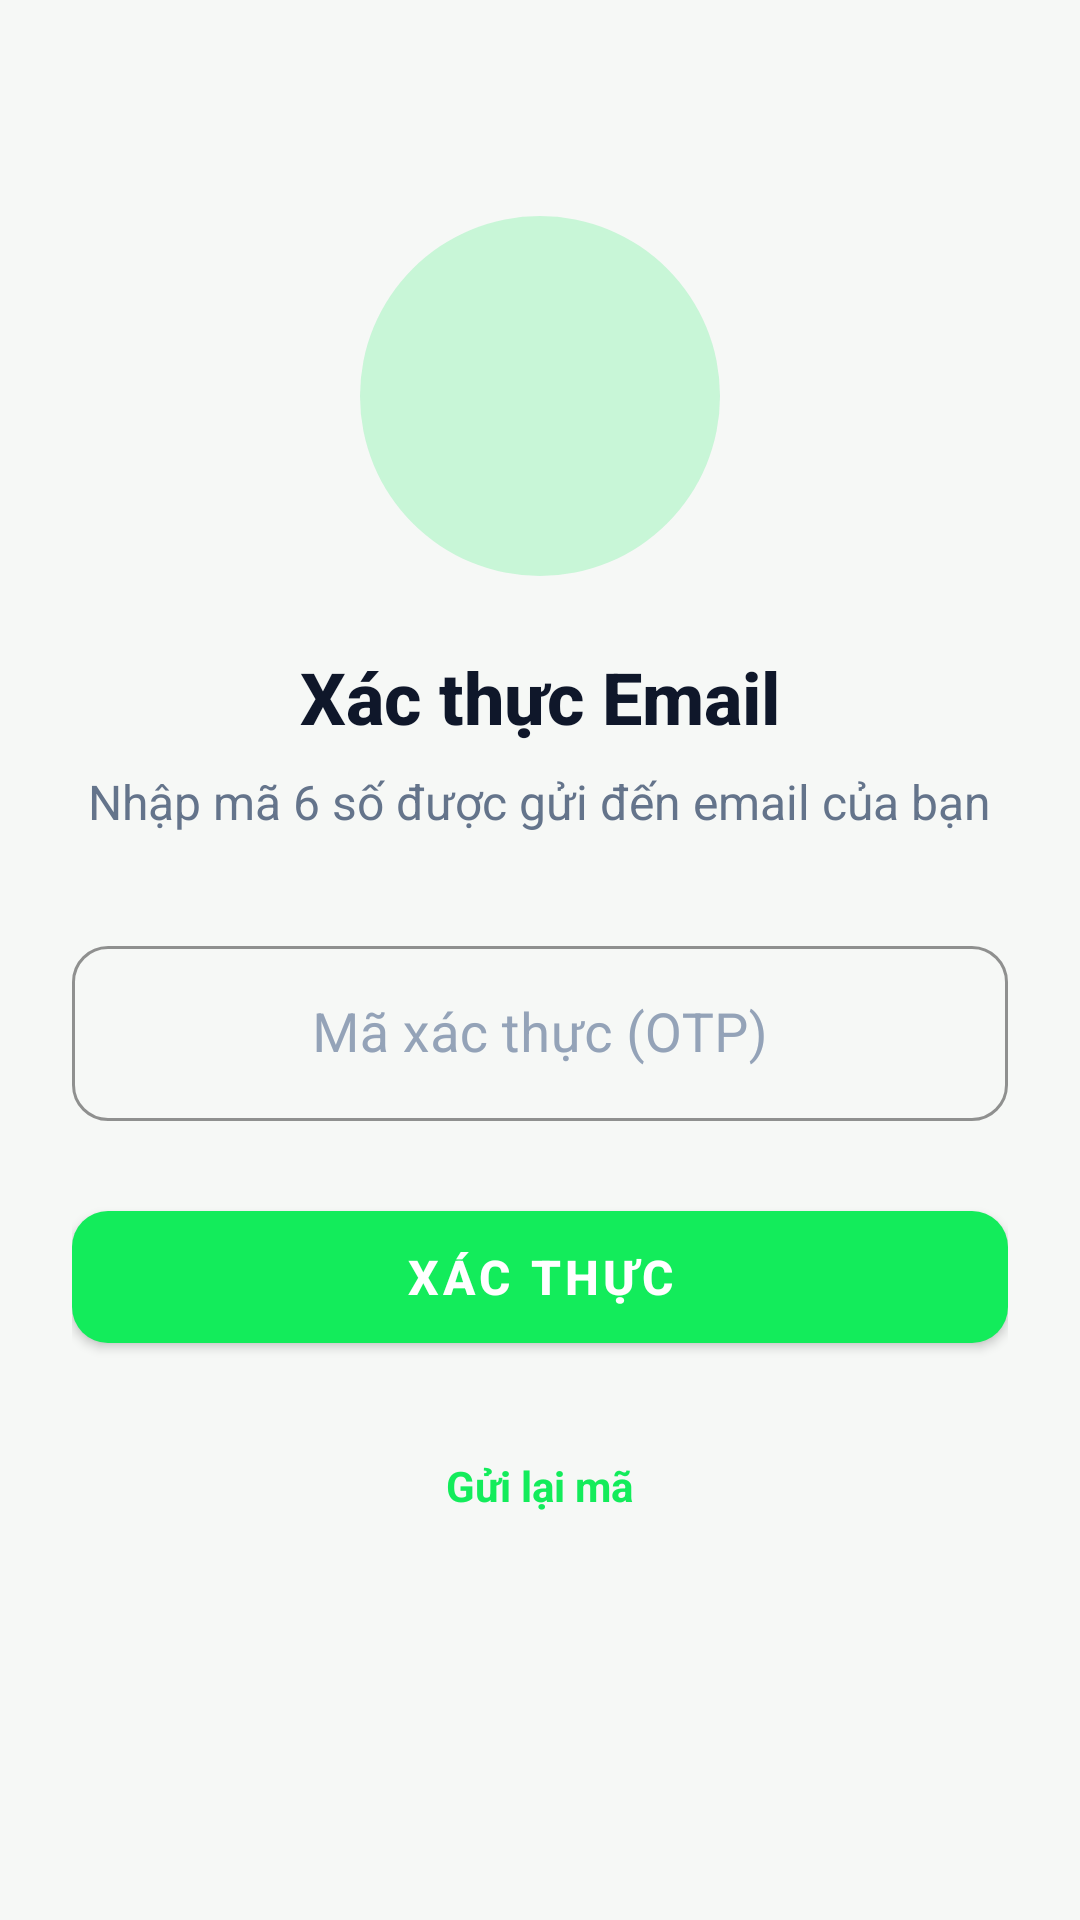

This screen was rendered from an Android layout file. Write that file and the resources it references.
<!-- AndroidManifest.xml: application theme Theme.Wao_fe -->
<!-- res/layout/activity_verify_email.xml -->
<?xml version="1.0" encoding="utf-8"?>
<ScrollView xmlns:android="http://schemas.android.com/apk/res/android"
    xmlns:app="http://schemas.android.com/apk/res-auto"
    android:layout_width="match_parent"
    android:layout_height="match_parent"
    android:background="@color/wao_background_light"
    android:fillViewport="true">

    <LinearLayout
        android:layout_width="match_parent"
        android:layout_height="wrap_content"
        android:orientation="vertical"
        android:padding="24dp"
        android:gravity="center_horizontal">

        <ImageView
            android:layout_width="120dp"
            android:layout_height="120dp"
            android:layout_marginTop="48dp"
            android:layout_marginBottom="24dp"
            android:src="@drawable/bg_logo_pulse"
            app:tint="@color/wao_primary" />

        <TextView
            android:layout_width="wrap_content"
            android:layout_height="wrap_content"
            android:text="@string/verification_title"
            android:textColor="@color/wao_slate_900"
            android:textSize="24sp"
            android:textStyle="bold"
            android:fontFamily="sans-serif-medium" />

        <TextView
            android:layout_width="wrap_content"
            android:layout_height="wrap_content"
            android:layout_marginTop="8dp"
            android:layout_marginBottom="32dp"
            android:text="@string/verification_subtitle"
            android:textColor="@color/wao_slate_500"
            android:textSize="16sp"
            android:textAlignment="center" />

        <com.google.android.material.textfield.TextInputLayout
            android:id="@+id/til_code"
            android:layout_width="match_parent"
            android:layout_height="wrap_content"
            android:layout_marginBottom="24dp"
            android:hint="Mã xác thực (OTP)"
            app:boxStrokeColor="@color/wao_primary"
            app:hintTextColor="@color/wao_primary">

            <com.google.android.material.textfield.TextInputEditText
                android:id="@+id/et_code"
                android:layout_width="match_parent"
                android:layout_height="wrap_content"
                android:inputType="number"
                android:maxLength="6"
                android:textColor="@color/wao_slate_900"
                android:textSize="18sp"
                android:gravity="center"
                 />
        </com.google.android.material.textfield.TextInputLayout>

        <Button
            android:id="@+id/btn_verify"
            style="@style/Widget.Wao.Button"
            android:layout_width="match_parent"
            android:layout_height="56dp"
            android:text="@string/btn_verify"
            android:textColor="@color/white"
            android:textSize="16sp"
            android:textStyle="bold" />

        <TextView
            android:id="@+id/tv_resend"
            android:layout_width="wrap_content"
            android:layout_height="wrap_content"
            android:layout_marginTop="24dp"
            android:padding="8dp"
            android:text="@string/resend_code"
            android:textColor="@color/wao_primary"
            android:textStyle="bold" />

    </LinearLayout>
</ScrollView>
<!-- resources referenced by this layout -->
<resources>
  <color name="wao_background_light">#f6f8f6</color>
  <color name="wao_primary">#13ec5b</color>
  <color name="wao_slate_500">#64748b</color>
  <color name="wao_slate_900">#0f172a</color>
  <color name="white">#FFFFFFFF</color>
  <!-- drawable bg_logo_pulse (drawable) -->
  <?xml version="1.0" encoding="utf-8"?>
  <shape xmlns:android="http://schemas.android.com/apk/res/android"
      android:shape="oval">
      <solid android:color="#3313EC5B" />
  </shape>
  <string name="btn_verify">Xác thực</string>
  <string name="resend_code">Gửi lại mã</string>
  <string name="verification_subtitle">Nhập mã 6 số được gửi đến email của bạn</string>
  <string name="verification_title">Xác thực Email</string>
  <style name="Widget.Wao.Button" parent="Widget.MaterialComponents.Button">
          <item name="android:textColor">@color/wao_background_dark</item>
          <item name="backgroundTint">@color/wao_primary</item>
          <item name="cornerRadius">12dp</item>
          <item name="android:textSize">16sp</item>
          <item name="android:fontFamily">sans-serif-medium</item>
      </style>
  <style name="Theme.Wao_fe" parent="Theme.MaterialComponents.Light.NoActionBar">
          <item name="colorPrimary">@color/wao_primary</item>
          <item name="colorPrimaryVariant">@color/wao_background_light</item>
          <item name="colorOnPrimary">@color/white</item>
          <item name="colorSecondary">@color/wao_primary</item>
          <item name="colorSecondaryVariant">@color/wao_primary</item>
          <item name="colorOnSecondary">@color/white</item>
          <item name="android:statusBarColor">@color/wao_background_light</item>
          <item name="android:windowLightStatusBar">true</item>
          <item name="android:windowBackground">@color/wao_background_light</item>
          <item name="textInputStyle">@style/Widget.Wao.TextInputLayout</item>
          <item name="android:windowAnimationStyle">@style/WindowAnimationTransition</item>
      </style>
  <color name="wao_background_dark">#0F1115</color>
  <style name="Widget.Wao.TextInputLayout" parent="Widget.MaterialComponents.TextInputLayout.OutlinedBox">
          <item name="boxStrokeColor">@color/wao_primary</item>
          <item name="hintTextColor">@color/wao_primary</item>
          <item name="boxCornerRadiusTopStart">12dp</item>
          <item name="boxCornerRadiusTopEnd">12dp</item>
          <item name="boxCornerRadiusBottomStart">12dp</item>
          <item name="boxCornerRadiusBottomEnd">12dp</item>
          <item name="android:textColorHint">@color/wao_slate_400</item>
          <item name="startIconTint">@color/wao_primary</item>
          <item name="endIconTint">@color/wao_primary</item>
      </style>
  <style name="WindowAnimationTransition" parent="@android:style/Animation.Activity">
          <item name="android:activityOpenEnterAnimation">@anim/slide_in_right</item>
          <item name="android:activityOpenExitAnimation">@anim/slide_out_left</item>
          <item name="android:activityCloseEnterAnimation">@anim/slide_in_left</item>
          <item name="android:activityCloseExitAnimation">@anim/slide_out_right</item>
      </style>
  <color name="wao_slate_400">#94a3b8</color>
</resources>
